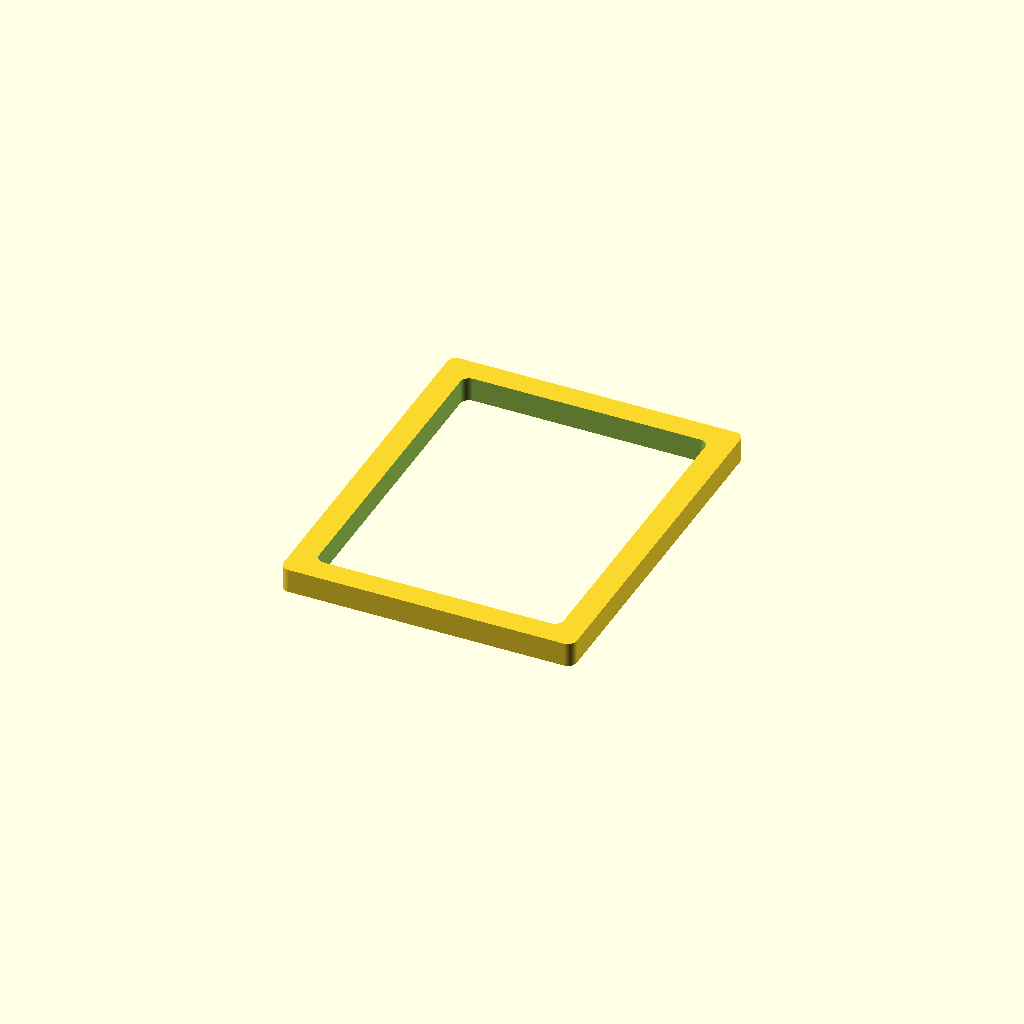
Cell 1: the model at its default parameters.
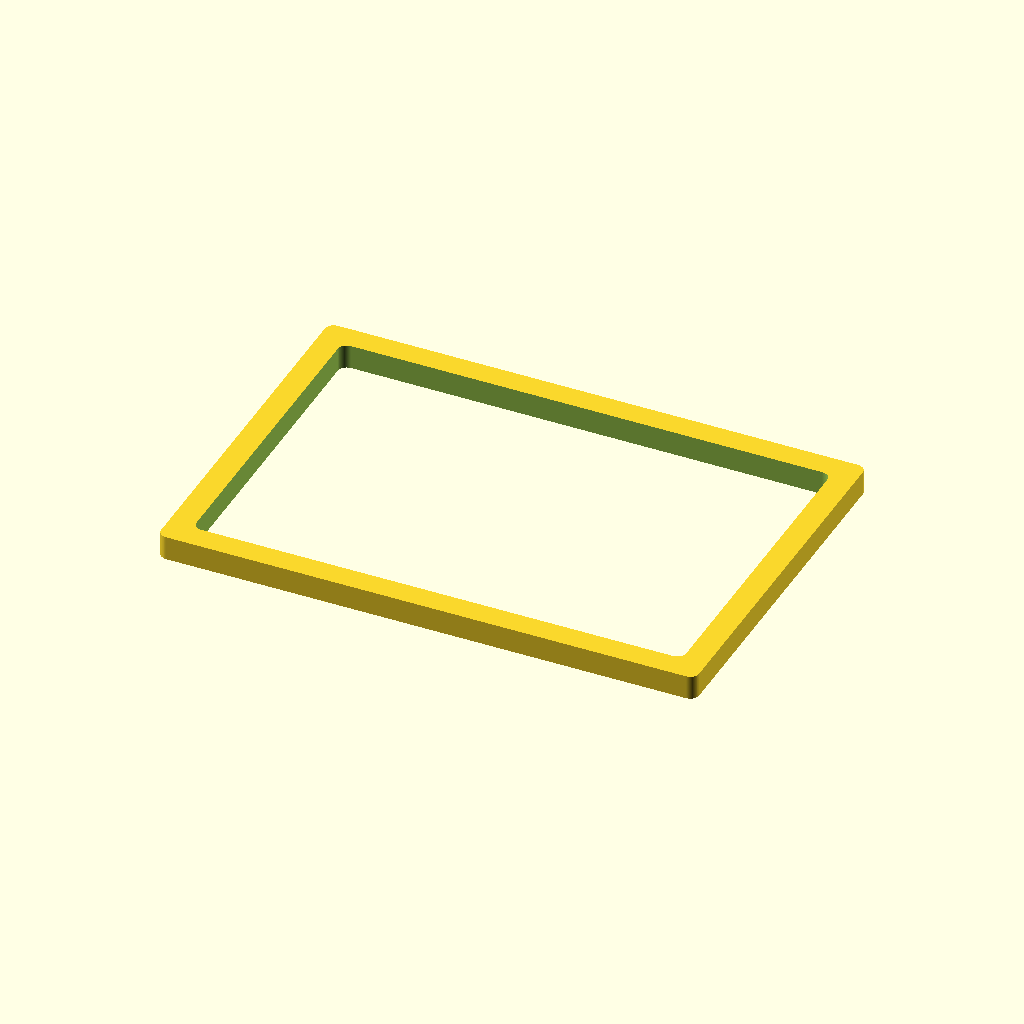
Cell 2: dep = 162 (everything else at default).
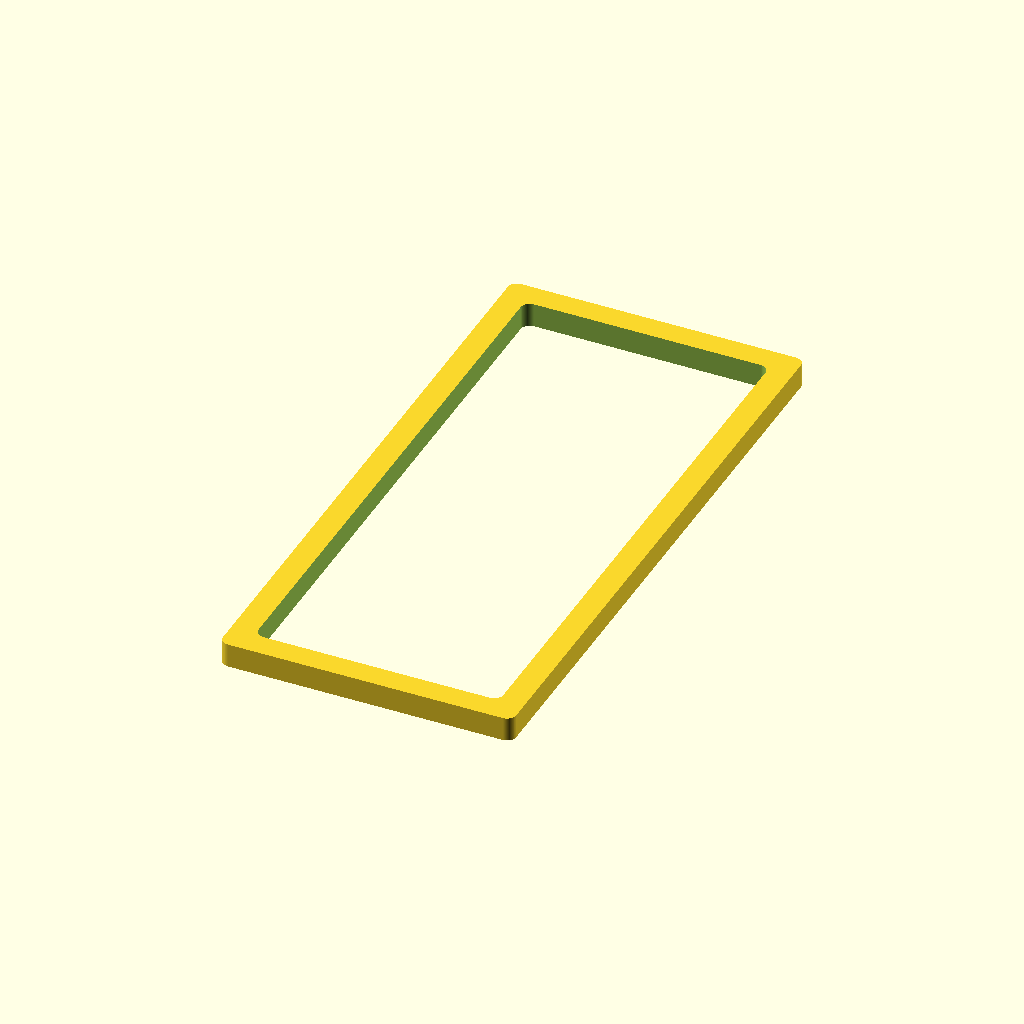
Cell 3: wid = 86 (everything else at default).
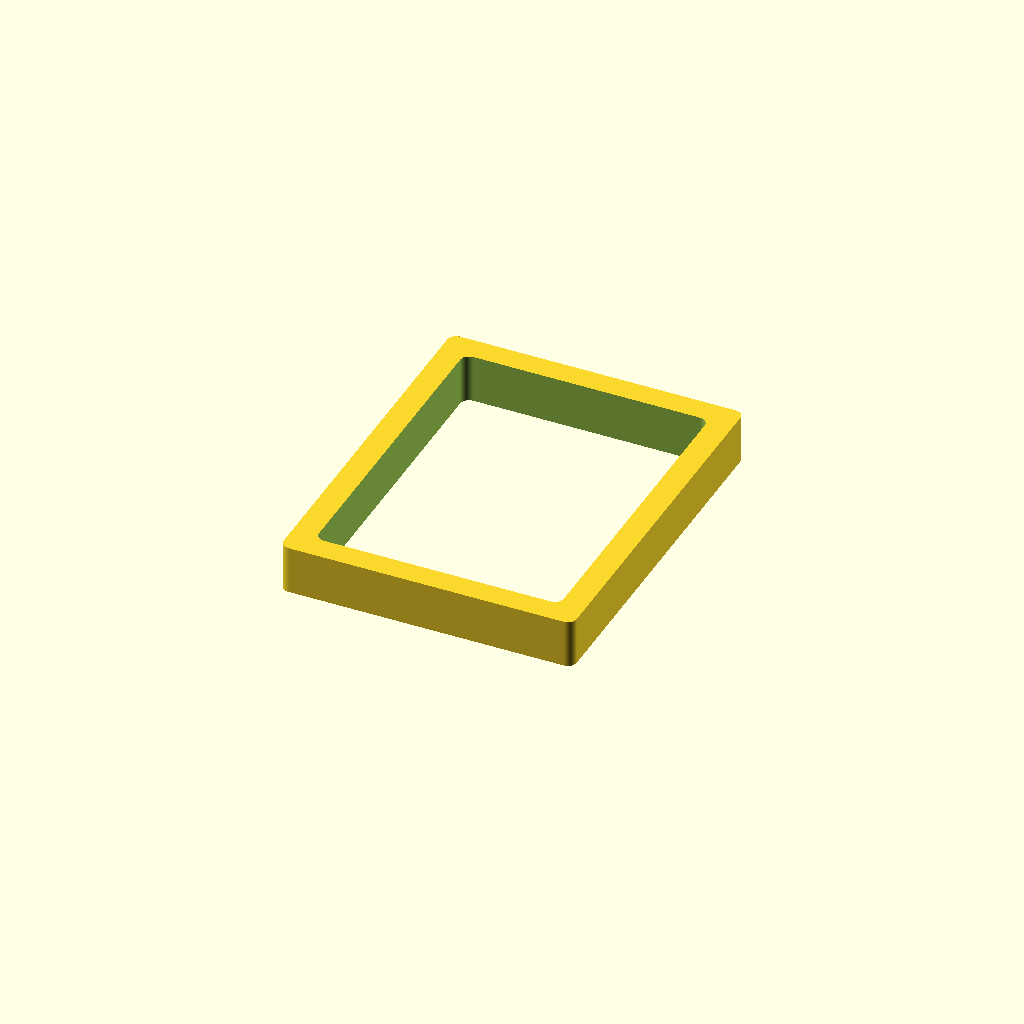
Cell 4: the same model with thk = 16.
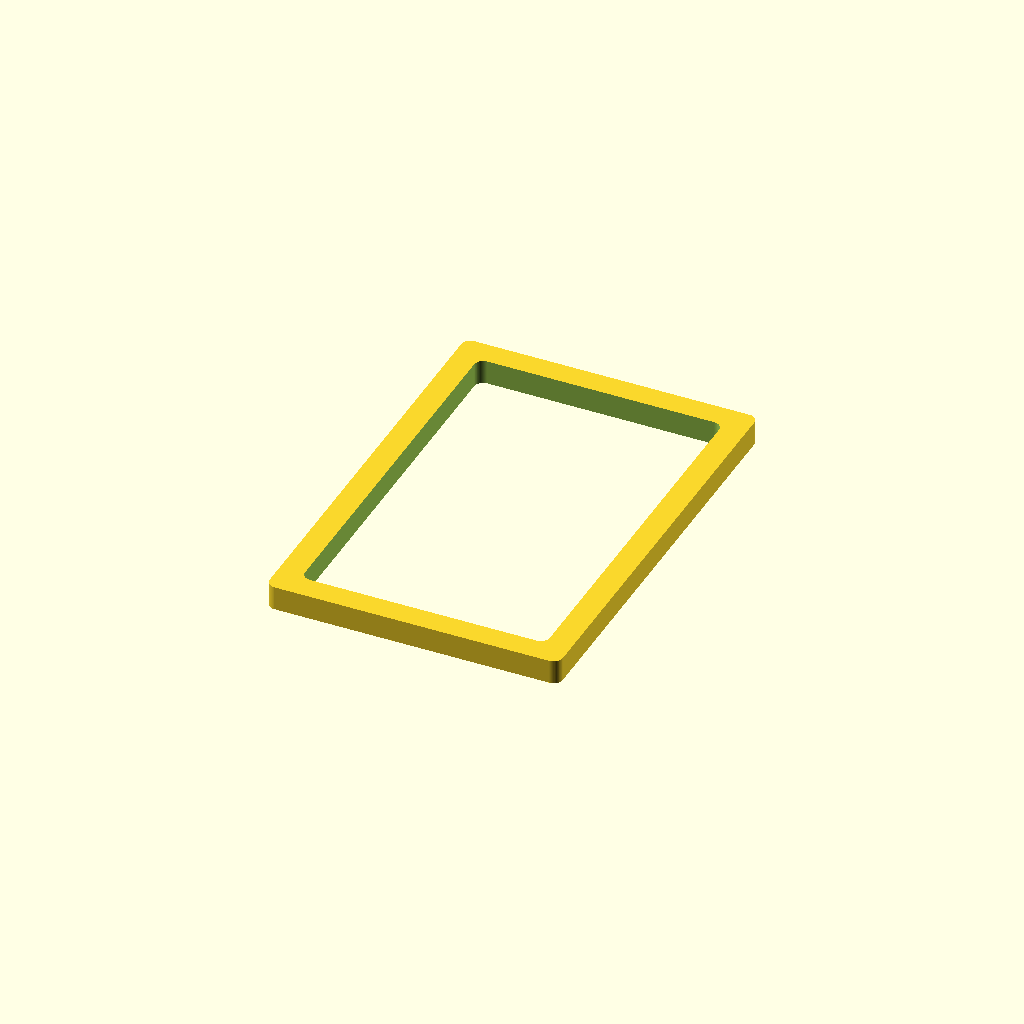
Cell 5: the same model with spc = 40.
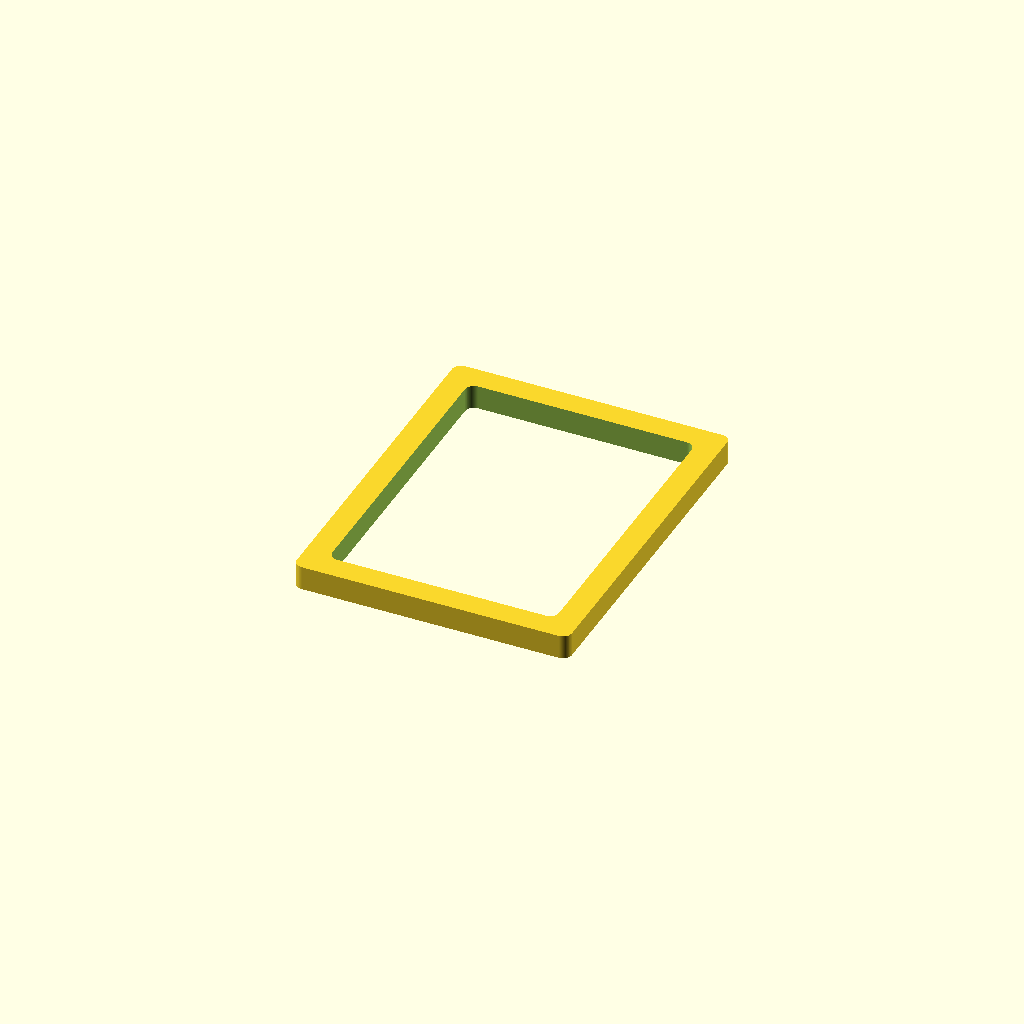
Cell 6: rad = 6 (everything else at default).
All cells are drawn from one camera (rotation 55°, 0°, 25°, orthographic, colour scheme Cornfield), so only the parameter changes between them.
Source of the model, misc/spool-holder-holder/outline.scad:
dep=81; /* measured 80.3 */
wid=43; /* measured 42.3 */
thk=8;  /* measured 3.5 */
spc=20; /* est. for typical 1kg spool */
rad=3;  /* est. from model */

outsideWid=8;

$fn=60;

difference() {
   outside();
   inside();
}

module inside() {
   hull() {
      translate([-dep/2+rad, -wid+rad-spc/2,-1]) cylinder(r=3,h=thk+2);
      translate([dep/2-rad, -wid+rad-spc/2,-1]) cylinder(r=3,h=thk+2);
      translate([dep/2-rad, wid-rad+spc/2,-1]) cylinder(r=3,h=thk+2);
      translate([-dep/2+rad, wid-rad+spc/2,-1]) cylinder(r=3,h=thk+2);
   }
}

module outside() {
   hull() {
      translate([-dep/2+rad-outsideWid, -wid+rad-spc/2-outsideWid,0])
         cylinder(r=3,h=thk);
      translate([dep/2-rad+outsideWid, -wid+rad-spc/2-outsideWid,0])
         cylinder(r=3,h=thk);
      translate([dep/2-rad+outsideWid, wid-rad+spc/2+outsideWid,0])
         cylinder(r=3,h=thk);
      translate([-dep/2+rad-outsideWid, wid-rad+spc/2+outsideWid,0])
         cylinder(r=3,h=thk);
   }
}
Customizer parameters (derived from the source; name, type, default, range or options):
dep: number, default 81
wid: number, default 43
thk: number, default 8
spc: number, default 20
rad: number, default 3
outsideWid: number, default 8
